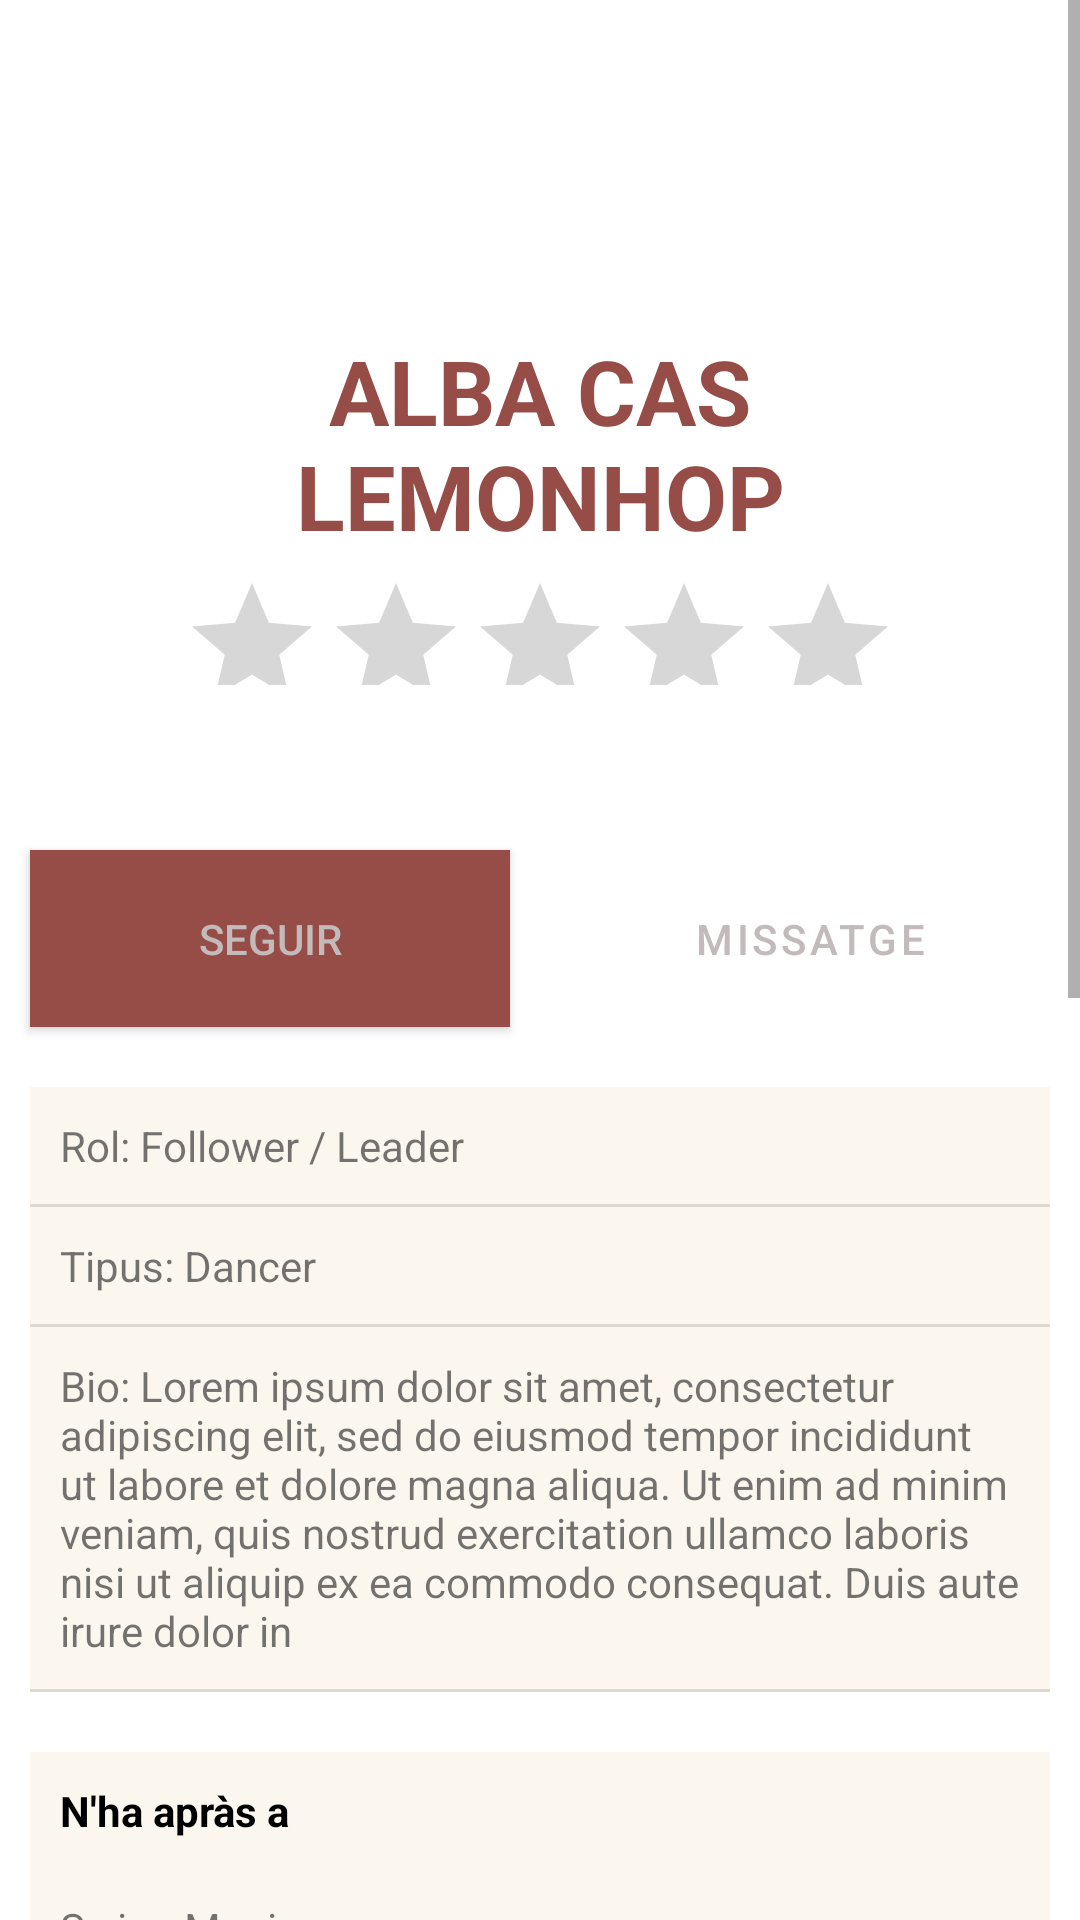

The Android layout XML behind this screen, and the referenced resources:
<!-- AndroidManifest.xml: application theme Theme.WeSwing -->
<!-- res/layout/fragment_profile.xml -->
<?xml version="1.0" encoding="utf-8"?>
<ScrollView xmlns:android="http://schemas.android.com/apk/res/android"
    xmlns:app="http://schemas.android.com/apk/res-auto"
    xmlns:tools="http://schemas.android.com/tools"
    android:layout_width="match_parent"
    android:layout_height="match_parent"
    android:background="@color/white"
    tools:context=".fragments.ProfileFragment">

    <LinearLayout
        android:layout_width="match_parent"
        android:layout_height="match_parent"
        android:orientation="vertical">

        <LinearLayout
            android:layout_width="match_parent"
            android:layout_height="wrap_content"
            android:layout_margin="10dp"
            android:background="@color/white"
            android:orientation="vertical"
            android:padding="15dp">

            <com.google.android.material.imageview.ShapeableImageView
                android:id="@+id/profile_pic"
                style="@style/RoundCorner"
                android:layout_width="80dp"
                android:layout_height="80dp"
                android:layout_gravity="center"
                app:shapeAppearanceOverlay="@style/RoundCorner"
                tools:src="@drawable/user1" />

            <TextView
                android:id="@+id/nom_user"
                android:layout_width="match_parent"
                android:layout_height="wrap_content"
                android:layout_marginTop="5dp"
                android:gravity="center"
                android:keepScreenOn="true"
                android:text="ALBA CAS LEMONHOP"
                android:textColor="@color/red"
                android:textSize="30sp"
                android:textStyle="bold" />
            
            <RatingBar
                android:id="@+id/ratingBar"
                android:layout_width="wrap_content"
                android:layout_height="38dp"
                android:layout_gravity="center"
                android:layout_marginTop="5dp" />
        </LinearLayout>


        <FrameLayout
            android:layout_width="match_parent"
            android:layout_height="wrap_content"
            android:layout_marginTop="20dp"
            android:fitsSystemWindows="true">

            <LinearLayout
                android:id="@+id/fullscreen_content_controls"
                android:layout_width="match_parent"
                android:layout_height="wrap_content"
                android:layout_gravity="bottom|center_horizontal"
                android:orientation="horizontal"
                tools:ignore="UselessParent">

                <ToggleButton
                    android:id="@+id/seguir_button"
                    android:layout_width="0dp"
                    android:layout_height="wrap_content"
                    android:layout_margin="10dp"
                    android:layout_weight="1"
                    android:background="@color/red"
                    android:padding="20dp"
                    android:textColor="#C3BBBB"
                    android:textOff="SEGUIR"
                    android:textOn="DEIXAR DE SEGUIR" />

                <Button
                    android:id="@+id/missarge_button"
                    style="?android:attr/buttonBarButtonStyle"
                    android:layout_width="0dp"
                    android:layout_height="wrap_content"
                    android:layout_margin="10dp"
                    android:layout_weight="1"
                    android:backgroundTint="@color/red"
                    android:padding="20dp"
                    android:text="Missatge"
                    android:textColor="#C3BBBB" />

            </LinearLayout>
        </FrameLayout>

        <LinearLayout
            android:layout_width="match_parent"
            android:layout_height="wrap_content"
            android:layout_margin="10dp"
            android:background="#FBF7EF"
            android:orientation="vertical">

            <TextView
                android:layout_width="match_parent"
                android:layout_height="match_parent"
                android:padding="10dp"
                android:text="Rol: Follower / Leader" />

            <View
                android:id="@+id/divider1"
                android:layout_width="match_parent"
                android:layout_height="1dp"
                android:background="?android:attr/listDivider" />

            <TextView
                android:layout_width="match_parent"
                android:layout_height="match_parent"
                android:padding="10dp"
                android:text="Tipus: Dancer" />

            <View
                android:id="@+id/divider2"
                android:layout_width="match_parent"
                android:layout_height="1dp"
                android:background="?android:attr/listDivider" />

            <TextView
                android:layout_width="match_parent"
                android:layout_height="match_parent"
                android:padding="10dp"
                android:text="Bio: Lorem ipsum dolor sit amet, consectetur adipiscing elit, sed do eiusmod tempor incididunt ut labore et dolore magna aliqua. Ut enim ad minim veniam, quis nostrud exercitation ullamco laboris nisi ut aliquip ex ea commodo consequat. Duis aute irure dolor in"/>

            <View
                android:id="@+id/divider3"
                android:layout_width="match_parent"
                android:layout_height="1dp"
                android:background="?android:attr/listDivider" />
        </LinearLayout>

        <LinearLayout
            android:layout_width="match_parent"
            android:layout_height="wrap_content"
            android:background="#FBF7EF"
            android:layout_margin="10dp"
            android:orientation="vertical">
            <TextView
                android:layout_width="wrap_content"
                android:layout_height="wrap_content"
                android:text="N'ha apràs a"
                android:padding="10dp"
                android:textColor="@color/black"
                android:textStyle="bold"/>
            <TextView
                android:layout_width="match_parent"
                android:padding="10dp"
                android:layout_height="wrap_content"
                android:text="Swing Maniacs"/>

            <TextView
                android:layout_marginTop="20dp"
                android:layout_width="match_parent"
                android:layout_height="wrap_content"
                android:padding="10dp"

                android:textColor="@color/black"
                android:textStyle="bold"
                android:text="Fotografies"/>

            <ImageView
                android:layout_width="100dp"
                android:layout_height="100dp"
                android:padding="10dp"
                android:src="@drawable/user1"/>
        </LinearLayout>

        <LinearLayout
            android:layout_marginTop="10dp"
            android:layout_width="match_parent"
            android:layout_height="wrap_content"
            android:orientation="vertical">

            <Button
                android:id="@+id/professorsButton"
                android:layout_width="match_parent"
                android:layout_height="70dp"
                android:text="Professors"
                android:textColor="@color/white"
                android:layout_marginTop="15dp"
                android:backgroundTint="@color/tematicRed"
                />
            <Button
                android:id="@+id/seguidorsButton"
                android:layout_width="match_parent"
                android:layout_height="70dp"
                android:text="Seguidors"
                android:textColor="@color/white"
                android:layout_marginTop="15dp"
                android:backgroundTint="@color/tematicRed"
                />
            <Button
                android:id="@+id/seguintButton"
                android:layout_width="match_parent"
                android:layout_height="70dp"
                android:text="Seguint"
                android:textColor="@color/white"
                android:layout_marginTop="15dp"
                android:backgroundTint="@color/tematicRed"
                />
            <Button
                android:id="@+id/mogudesButton"
                android:layout_width="match_parent"
                android:layout_height="70dp"
                android:text="Mogudes"
                android:textColor="@color/white"
                android:layout_marginTop="15dp"
                android:layout_marginBottom="50dp"
                android:backgroundTint="@color/tematicRed"
                />
        </LinearLayout>


    </LinearLayout>


</ScrollView>
<!-- resources referenced by this layout -->
<resources>
  <color name="black">#FF000000</color>
  <color name="red">#964D47</color>
  <color name="tematicRed">#a14844</color>
  <color name="white">#FFFFFFFF</color>
  <!-- drawable user1: png bitmap (drawable, 927470 bytes) -->
  <style name="RoundCorner" parent="">
          <item name="cornerFamily">rounded</item>
          <item name="cornerSize">25dp</item>
          <item name="color">@color/white</item>
      </style>
  <style name="Theme.WeSwing" parent="Theme.MaterialComponents.DayNight.NoActionBar">
          
          <item name="colorPrimary">@color/red</item>
          <item name="colorPrimaryVariant">@color/red</item>
          <item name="colorOnPrimary">@color/white</item>
          
          <item name="colorSecondary">@color/red</item>
          <item name="colorSecondaryVariant">@color/teal_700</item>
          <item name="colorOnSecondary">@color/black</item>
          
          <item name="android:statusBarColor">?attr/colorPrimaryVariant</item>
          
      </style>
  <color name="teal_700">#FF018786</color>
</resources>
